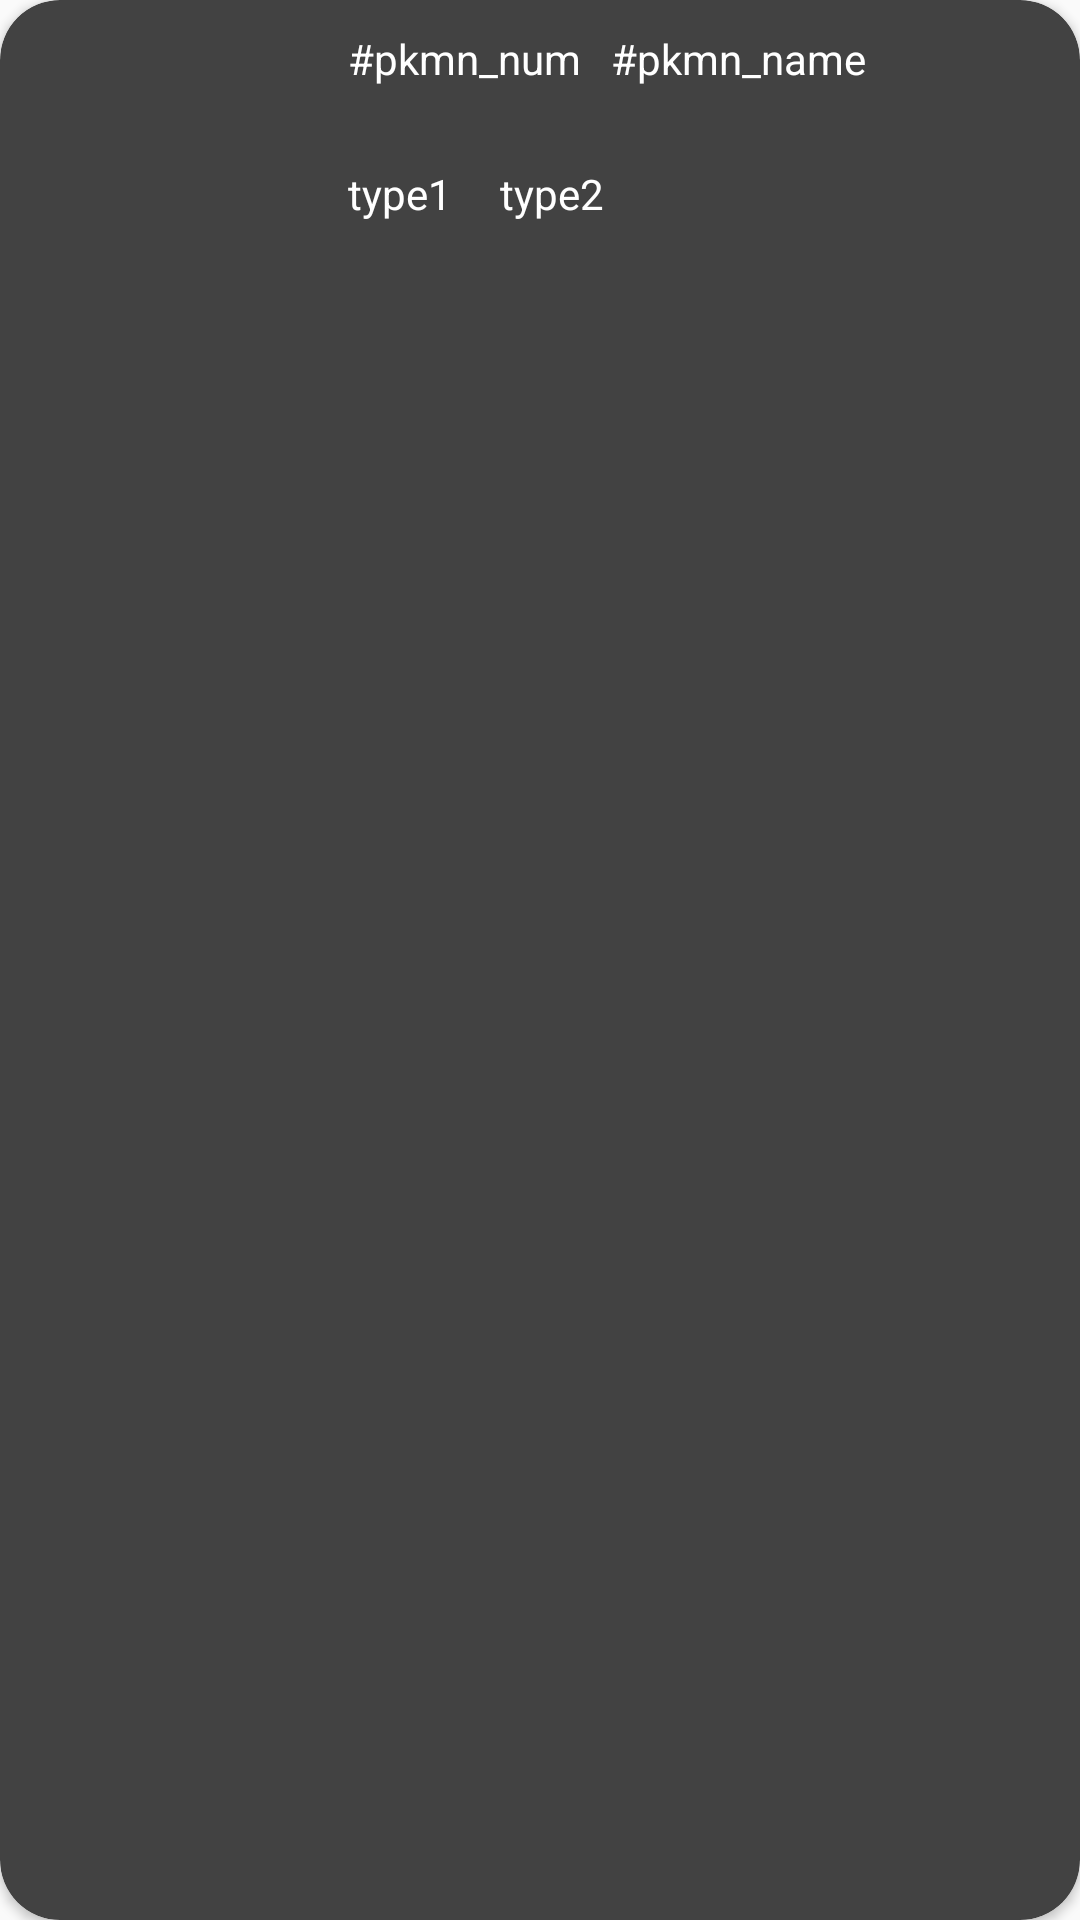

This screen was rendered from an Android layout file. Write that file and the resources it references.
<!-- AndroidManifest.xml: application theme AppTheme -->
<!-- res/layout/cardview_pokemon_detail.xml -->
<?xml version="1.0" encoding="utf-8"?>
<androidx.cardview.widget.CardView xmlns:android="http://schemas.android.com/apk/res/android"
    xmlns:app="http://schemas.android.com/apk/res-auto"
    android:layout_width="match_parent"
    android:layout_height="wrap_content"
    android:backgroundTint="@color/cardview_dark_background"
    app:cardCornerRadius="20dp"

    >

    <androidx.constraintlayout.widget.ConstraintLayout
        android:layout_width="match_parent"
        android:layout_height="wrap_content"
        >

        <ImageView
            android:id="@+id/iv_pkmn_icon"
            android:layout_width="100dp"
            android:layout_height="100dp"
            android:contentDescription="@string/iv_pkmn_detail"
            app:layout_constraintStart_toStartOf="parent"
            app:layout_constraintTop_toTopOf="parent"
            
            />

        <TextView
            android:id="@+id/tv_pkmn_num"
            android:layout_width="wrap_content"
            android:layout_height="wrap_content"
            app:layout_constraintStart_toEndOf="@+id/iv_pkmn_icon"
            app:layout_constraintTop_toTopOf="parent"
            android:layout_marginTop="10dp"
            android:layout_marginStart="16dp"
            android:textColor="#ffff"
            android:text="#pkmn_num"
            />

        <TextView
            android:id="@+id/tv_pkmn_name"
            android:layout_marginTop="10dp"
            android:layout_width="wrap_content"
            android:layout_height="wrap_content"
            app:layout_constraintStart_toEndOf="@+id/tv_pkmn_num"
            app:layout_constraintTop_toTopOf="parent"
            android:layout_marginStart="10dp"
            android:textColor="#ffff"
            android:text="#pkmn_name"
            />

        <TextView
            android:id="@+id/tv_pkmn_type1"
            android:layout_width="wrap_content"
            android:layout_height="wrap_content"
            android:text="type1"
            app:layout_constraintTop_toBottomOf="@+id/tv_pkmn_num"
            app:layout_constraintStart_toEndOf="@id/iv_pkmn_icon"
            app:layout_constraintBottom_toBottomOf="parent"
            android:layout_marginTop="8dp"
            android:layout_marginBottom="8dp"
            android:layout_marginStart="16dp"
            android:textColor="#ffff"
            />

        <TextView
            android:id="@+id/tv_pkmn_type2"
            android:layout_width="wrap_content"
            android:layout_height="wrap_content"
            android:text="type2"
            app:layout_constraintTop_toBottomOf="@+id/tv_pkmn_num"
            app:layout_constraintLeft_toRightOf="@id/tv_pkmn_type1"
            app:layout_constraintBottom_toBottomOf="parent"
            android:layout_marginTop="8dp"
            android:layout_marginBottom="8dp"
            android:layout_marginStart="16dp"
            android:textColor="#ffff"
            />

    </androidx.constraintlayout.widget.ConstraintLayout>
</androidx.cardview.widget.CardView>
<!-- resources referenced by this layout -->
<resources>
  <string name="iv_pkmn_detail">pokemon</string>
  <style name="AppTheme" parent="Theme.AppCompat.Light.DarkActionBar">
          
          <item name="colorPrimary">@color/colorPrimary</item>
          <item name="colorPrimaryDark">@color/colorPrimaryDark</item>
          <item name="colorAccent">@color/colorAccent</item>
  
          
  
  
      </style>
  <color name="colorPrimary">#6200EE</color>
  <color name="colorPrimaryDark">#3700B3</color>
  <color name="colorAccent">#03DAC5</color>
</resources>
